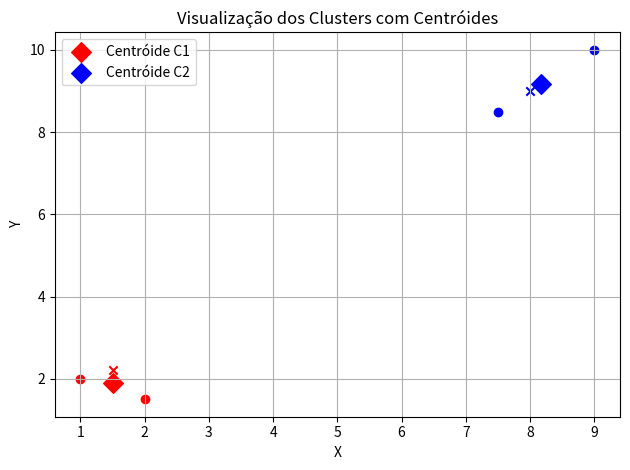

Reproduce this figure in Python.

import math
import matplotlib.pyplot as plt

class Registro:
    def __init__(self, id, atributos, e_centroid=False, categoria=None):
        self.id = id
        self.atributos = atributos
        self.e_centroid = e_centroid
        self.categoria = categoria

class Cluster:
    def __init__(self, id):
        self.id = id
        self.registros = []
        self.centroid = None

    def inserir_registro(self, registro):
        self.registros.append(registro)
        self.recalcular_centroid()

    def remover_registro(self, registro_id):
        self.registros = [r for r in self.registros if r.id != registro_id]
        self.recalcular_centroid()

    def alterar_registro(self, registro_id, novos_atributos):
        for r in self.registros:
            if r.id == registro_id:
                r.atributos = novos_atributos
        self.recalcular_centroid()

    def recalcular_centroid(self):
        if not self.registros:
            self.centroid = None
            return
        media = [sum(attr[i] for attr in [r.atributos for r in self.registros]) / len(self.registros)
                 for i in range(len(self.registros[0].atributos))]
        self.centroid = media

def distancia_euclidiana(p1, p2):
    return math.sqrt(sum((a - b) ** 2 for a, b in zip(p1, p2)))

def atribuir_registro_clusters(registro, clusters):
    distancias = [(cluster, distancia_euclidiana(registro.atributos, cluster.centroid)) for cluster in clusters]
    cluster_mais_proximo = min(distancias, key=lambda x: x[1])[0]
    cluster_mais_proximo.inserir_registro(registro)

def atualizar_centroid_real(cluster):
    cluster.recalcular_centroid()
    if cluster.registros:
        mais_proximo = min(cluster.registros, key=lambda r: distancia_euclidiana(r.atributos, cluster.centroid))
        for r in cluster.registros:
            r.e_centroid = (r == mais_proximo)

def criar_novo_cluster_se_necessario(clusters, limiar):
    novos_clusters = []
    for cluster in clusters:
        for r in cluster.registros[:]:
            distancia = distancia_euclidiana(r.atributos, cluster.centroid)
            if distancia > limiar:
                outros = [c for c in clusters if c != cluster]
                if outros and distancia_euclidiana(r.atributos, outros[0].centroid) < distancia:
                    cluster.remover_registro(r.id)
                    novo = Cluster(id=len(clusters) + len(novos_clusters) + 1)
                    novo.inserir_registro(r)
                    novos_clusters.append(novo)
    clusters.extend(novos_clusters)

def codificar_categorias(registros):
    categorias_unicas = list(set(r.categoria for r in registros if r.categoria))
    mapeamento = {cat: i for i, cat in enumerate(categorias_unicas)}
    for r in registros:
        if r.categoria:
            r.atributos.append(mapeamento[r.categoria])

registros = [
    Registro(1, [1.0, 2.0], True),
    Registro(2, [9.0, 10.0], True),
    Registro(3, [2.0, 1.5], categoria='A'),
    Registro(4, [8.0, 9.0], categoria='B'),
    Registro(5, [1.5, 2.2], categoria='A'),
    Registro(6, [7.5, 8.5], categoria='B'),
]

codificar_categorias(registros)

cluster1 = Cluster(1)
cluster2 = Cluster(2)
cluster1.inserir_registro(registros[0])
cluster2.inserir_registro(registros[1])
clusters = [cluster1, cluster2]

for registro in registros[2:]:
    atribuir_registro_clusters(registro, clusters)

for cluster in clusters:
    atualizar_centroid_real(cluster)

criar_novo_cluster_se_necessario(clusters, limiar=3.0)

cores = ['red', 'blue', 'green', 'orange', 'purple']
fig, ax = plt.subplots()

for i, cluster in enumerate(clusters):
    for r in cluster.registros:
        ax.scatter(r.atributos[0], r.atributos[1], color=cores[i], marker='x' if r.e_centroid else 'o')
    if cluster.centroid:
        ax.scatter(cluster.centroid[0], cluster.centroid[1], color=cores[i], marker='D', s=100, label=f'Centróide C{cluster.id}')

ax.legend()
ax.set_title("Visualização dos Clusters com Centróides")
plt.xlabel("X")
plt.ylabel("Y")
plt.grid(True)
plt.tight_layout()
plt.show()
